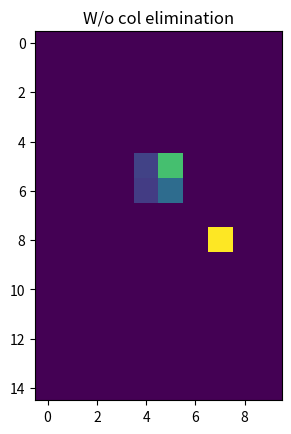
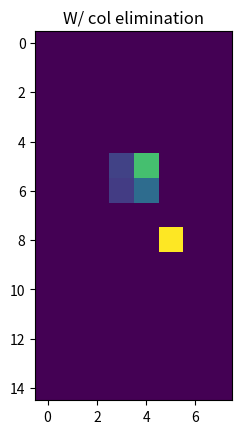

Generate these figures, in order, with matplotlib:
import numpy as np
import abc

class DefectMapSingleDefect(abc.ABC):
    """ Class to generate a defect map for FWM. 
    When a defect is located not exactly on a measurement grid point, rather between grid points,
    we usually round the defect position to the nearest grid point to obtaine an "binary" defect map",
    where the quantization error is inevitable. 
    This class aims to minimize such quantization error by representing the defect map with the
    "energy" of the position.
    The energy is inversely proportional to the distance b/w the defect and a neighboring grid point.
    
    (***) Up to now, this class considers only a single defect case. When there are multiple defects in
    a test object, iterate over the defect position and the resulting defect map is the sum of all defect
    maps.
    
    TODO: write a unittest
    
    """
    
    def __init__(self):
        self.B = None # defect map in matrix form (2D)
        self.c = None # defect map in vector form (1D)
        self.energy = None
        self.p_def = None
        self.neighbors = None # deighboring pixels [[x0, z0], [x1, z1, [x2, z2], [x3, z3]]]
        self.Nt_offset = None # temporal oddset, index (= unitless)
    
    def calculate_distance(self, p):
        return np.sqrt((self.p_def[0] - p[0])**2 + (self.p_def[1] - p[1])**2)
    
    @abc.abstractmethod
    def generate_defect_map_multidim(self):
        """ Generating a defect map as a matrix (for 2D case) for a tensor (3D case)
        """
    
    @abc.abstractmethod
    def convert_defect_map_1D(self):
        """ Converting the multi-dimensional defect map into a vector
        """
    
    def get_defect_map_1D(self):
        self.convert_defect_map_1D()
        return self.b
    
    def get_defect_map_2D(self):
        return self.B
    
    def test_def_map(self):
        nz = np.nonzero(self.b)[0]
        print(self.b[nz] == self.energy)
 

class DefectMapSingleDefect2D(DefectMapSingleDefect):
    
    def __init__(self, p_def, Nx, Nz, dx, dz):
        self.p_def = np.array(p_def) # = [x_def, z_def] [m]#
        self.Nx = int(Nx)
        self.Nz = int(Nz)
        self.dx = float(dx)
        self.dz = float(dz)
        
    def find_neighbors(self):
        # Index for the neighbors
        p_floored = np.floor(self.p_def/np.array([self.dx, self.dz])).astype(int)
        n = p_floored[0]
        m = p_floored[1]
        self.neighbors_idx = np.array([[n, m], [n, m+1], [n+1, m], [n+1, m+1]])
        # Correct position of the neighbors
        self.neighbors = self.neighbors_idx.astype(float)
        self.neighbors[:, 0] = self.neighbors[:, 0]* self.dx
        self.neighbors[:, 1] = self.neighbors[:, 1]* self.dz
        
    def calculate_energy(self): 
        """ Allocate the "energy" of the defect according to the distance b/w the defect and each neighboring point 
        """
        distance = np.zeros(self.neighbors.shape[0])
        for idx in range(4):
            distance[idx] = self.calculate_distance(self.neighbors[idx])
        # Normalize teh distance w/ the total distance
        if 0 in distance:
            idx = list(distance).index(0)
            self.energy = np.zeros(4)
            self.energy[idx] = 1
        else:
            energy_scaled = 1/distance
            # Normalize the energy
            self.energy = energy_scaled/np.sum(energy_scaled)
        
    def generate_defect_map_multidim(self, Nt_offset = 0, col_eliminate = None):
        """ Generating a defect map as a matrix (for 2D case)
        Test
        ----
        nz = np.nonzero(self.def_map)[0]
        print(self.def_map[nz] == self.energy)
        
        Test regarding Nt_offset can be also implemented
        """
        # Adjust to the ROI: in temporal direction
        self.Nt_offset = np.copy(Nt_offset)
        self.p_def[1] = self.p_def[1] - self.Nt_offset* self.dz
        # Find neighboring pixels -> energy assignment
        self.find_neighbors()
        self.calculate_energy()
        # Allocate the corresponding energy to the neighboring points
        self.B = np.zeros(((self.Nz - self.Nt_offset), self.Nx))
        for count, p in enumerate(self.neighbors_idx):
            # p = [x_nb, z_nb]
            self.B[p[1], p[0]] = self.energy[count]
        # Adjust to teh ROI (where the zero-columns are eliminated to accelerate the computation)    
        self.B = self.column_elimination(self.B, col_eliminate)
    
        
    def convert_defect_map_1D(self):
        self.b = self.B.flatten('F')


    def column_elimination(self, B, col_eliminate = None):
        if col_eliminate is None:
            return B
        else:
            print('Column elimination!')
            return np.delete(B, col_eliminate, axis = 1)   


class DefectMapMultiDefect2D():
    
    def __init__(self, p_def_all, w, Nx, Nz, dx, dz):
        self.p_def_all = np.copy(p_def_all) # = [x_def, z_def] [m], all defect positions
        self.w = np.copy(w) # Weighting for each point scatterer  
        self.Nx = int(Nx)
        self.Nz = int(Nz)
        self.dx = float(dx)
        self.dz = float(dz) 
        self.Nt_offset = None 
        self.col_eliminate = None
        self.b_multi = None
        self.dms = None # Single scatterer class
        
        
    def single_defect(self, idx):
        print('current idx = {}'.format(idx))
        print(self.p_def_all[idx][0])
        # Defect map class for single scatterer
        self.dms = DefectMapSingleDefect2D(self.p_def_all[idx][0], self.Nx, self.Nz, self.dx, self.dz)
        self.dms.generate_defect_map_multidim(self.Nt_offset, self.col_eliminate)
        # Defect map of a single scatterer: vector form
        b_single = self.w[idx]* self.dms.get_defect_map_1D()
        return   b_single
    
    
    def generate_defect_map_1D(self, Nt_offset = 0, col_eliminate = None):
        # Setting the ROI parameters
        self.Nt_offset = np.copy(Nt_offset)
        self.col_eliminate = col_eliminate
        # 1D defect maps of many single scatterer
        b_all = np.apply_along_axis(self.single_defect, 0, np.arange(self.p_def_all.shape[0])[np.newaxis, :])
        # 1D defect map of multiple defects = sum of all single scatterers
        self.b_multi = np.sum(b_all, axis = 1)
    
    def get_defect_map_1D(self):
        return self.b_multi
        
    def get_defect_map_2D(self):
        B_multi = np.reshape(self.b_multi, self.dms.B.shape, 'F')
        return B_multi
    

# Example usage
if __name__ == '__main__':
    import matplotlib.pyplot as plt
    
    Nx = 10
    Nz = 20
    dx = 0.5 #[mm]
    dz = 0.25 #[mm]
    p_def1 = np.array([7*dx, 13*dz])
    p_def2 = np.array([4.8*dx, 10.2*dz])

    dm2d = DefectMapSingleDefect2D(p_def1, Nx, Nz, dx, dz)
    dm2d.generate_defect_map_multidim()
    def_map1 = dm2d.get_defect_map_1D()
    dm2d.test_def_map()

    del dm2d
    dm2d = DefectMapSingleDefect2D(p_def2, Nx, Nz, dx, dz)
    dm2d.generate_defect_map_multidim()
    def_map2 = dm2d.get_defect_map_1D()
    # to test the def_map
    def_map3 = np.zeros(Nx* Nz)
    nz_idx = Nz* int(p_def2[0]/dx) + int(p_def2[1]/dz)
    def_map3[nz_idx] = 1
    print('Def map calculated w/ this calss: {}'.format(np.nonzero(def_map2)))
    print('Def map calculated w/o this calss: {}'.format(np.nonzero(def_map3)))
    
    # ROI adjustment: Nt_offset & column elimination
    Nt_offset = 5
    col_eliminate = np.array([0, 6])
    dm2d.generate_defect_map_multidim(Nt_offset, col_eliminate)
    b_roi = dm2d.get_defect_map_1D()
    print('Def map calculated + ROI adjusted w/ this calss: {}'.format(np.nonzero(b_roi)))
    print('ROI: Nt_offset = {}, eliminated columns = {}'.format(Nt_offset, col_eliminate))
    
    # Multi-defects
    p_def_all = np.array([p_def1, p_def2])
    w = np.array([0.7, 1])
    dmm = DefectMapMultiDefect2D(p_def_all, w, Nx, Nz, dx, dz)
    # W/o columne elimination
    dmm.generate_defect_map_1D(Nt_offset)
    B_m1 = dmm.get_defect_map_2D()
    # W/ column elimination
    dmm.generate_defect_map_1D(Nt_offset, col_eliminate)
    B_m2 = dmm.get_defect_map_2D()
    
    plt.figure(1)
    plt.imshow(B_m1)
    plt.title('W/o col elimination')
    
    plt.figure(2)
    plt.imshow(B_m2)
    plt.title('W/ col elimination')
    

